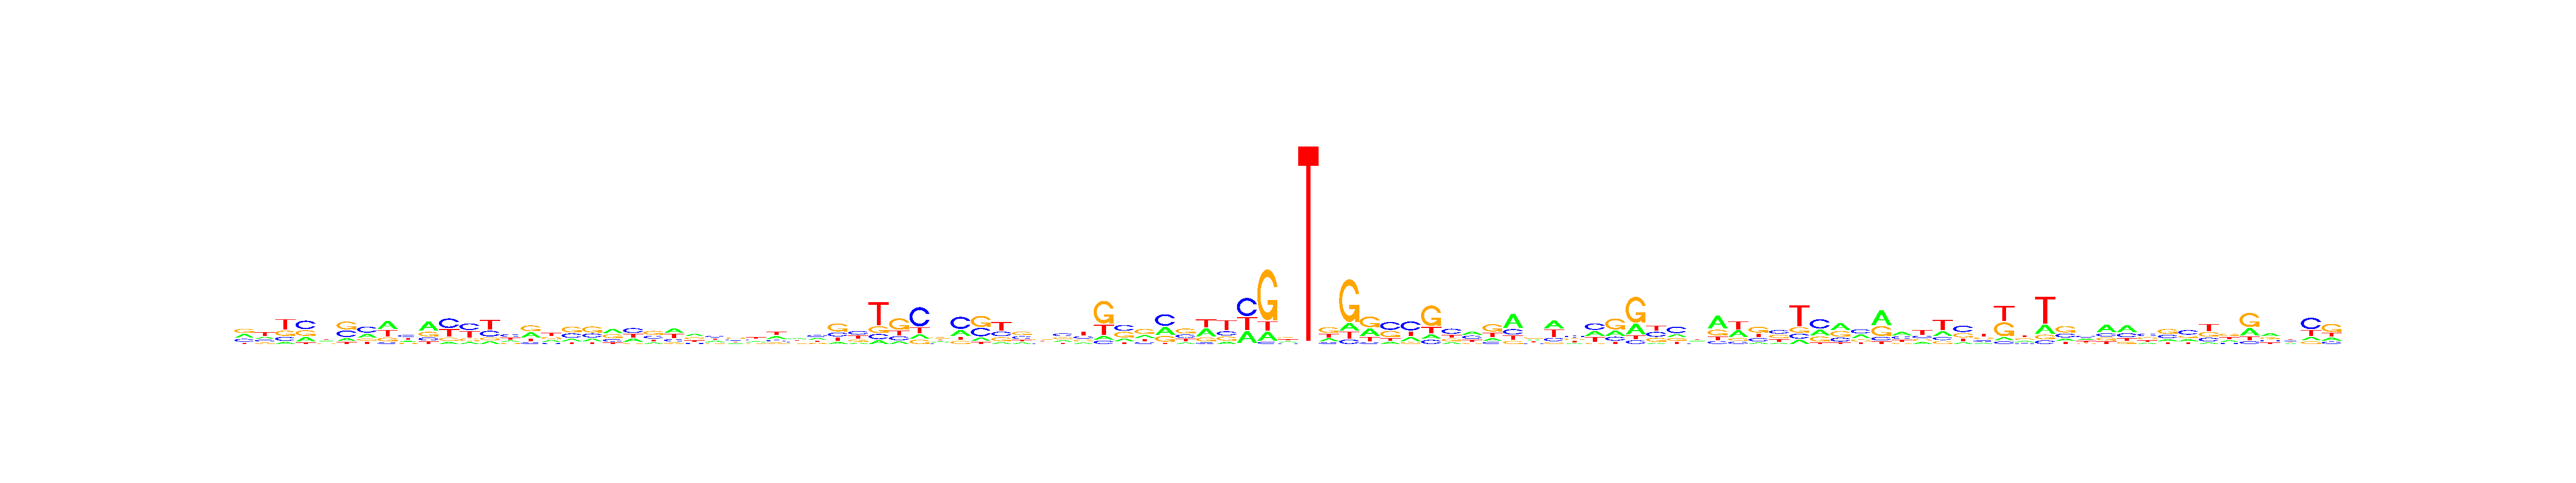

The table this chart was drawn from, first rows:
, V1, V2, V3, V4, V5, V6, V7, V8, V9, V10, V11, V12, V13, V14, V15, V16, V17, V18, V19, V20, V21, V22, V23
A, 0.3187, 0.2295, 0.09586, 0.2329, 0.2712, 0.1542, 0.2809, 0.4105, 0.1987, 0.4756, 0.09086, 0.1044, 0.1276, 0.2008, 0.3357, 0.2361, 0.1588, 0.1927, 0.3635, 0.2577, 0.1356, 0.3774, 0.3388
C, 0.2411, 0.2108, 0.1807, 0.4216, 0.2504, 0.3388, 0.4248, 0.07911, 0.3312, 0.1585, 0.4267, 0.3804, 0.2673, 0.3702, 0.1, 0.1326, 0.3125, 0.2761, 0.2104, 0.3773, 0.2844, 0.1974, 0.1393
G, 0.3436, 0.1596, 0.2444, 0.2775, 0.1909, 0.409, 0.1479, 0.1837, 0.1613, 0.2401, 0.1433, 0.1565, 0.131, 0.1642, 0.3802, 0.2696, 0.4008, 0.4181, 0.3187, 0.09597, 0.385, 0.1114, 0.3042
T, 0.09655, 0.4001, 0.479, 0.06805, 0.2875, 0.09803, 0.1465, 0.3267, 0.3087, 0.1257, 0.3391, 0.3588, 0.4741, 0.2649, 0.1841, 0.3616, 0.1278, 0.1131, 0.1074, 0.269, 0.195, 0.3139, 0.2177
